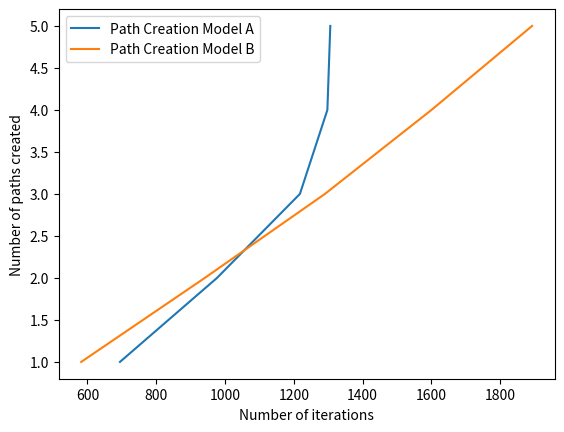

Python code for this plot:
import numpy as np
import matplotlib.pyplot as plt

# Data for Path Creation Model A (After 100 trials).
x_1 = np.array([694.54, 976.76, 1217.90, 1297.77, 1306.25])
y_1 = np.array([1, 2, 3, 4, 5])

# Data for Path Creation Model B (After 100 trials).
x_2 = np.array([581.83, 941.23, 1290.57, 1600.52, 1893.17])
y_2 = np.array([1, 2, 3, 4, 5])

# Plot the lines and create the graph.
plt.plot(x_1, y_1, label="Path Creation Model A")
plt.plot(x_2, y_2, label="Path Creation Model B")
plt.xlabel('Number of iterations')
plt.ylabel('Number of paths created')
plt.legend()
plt.show()
